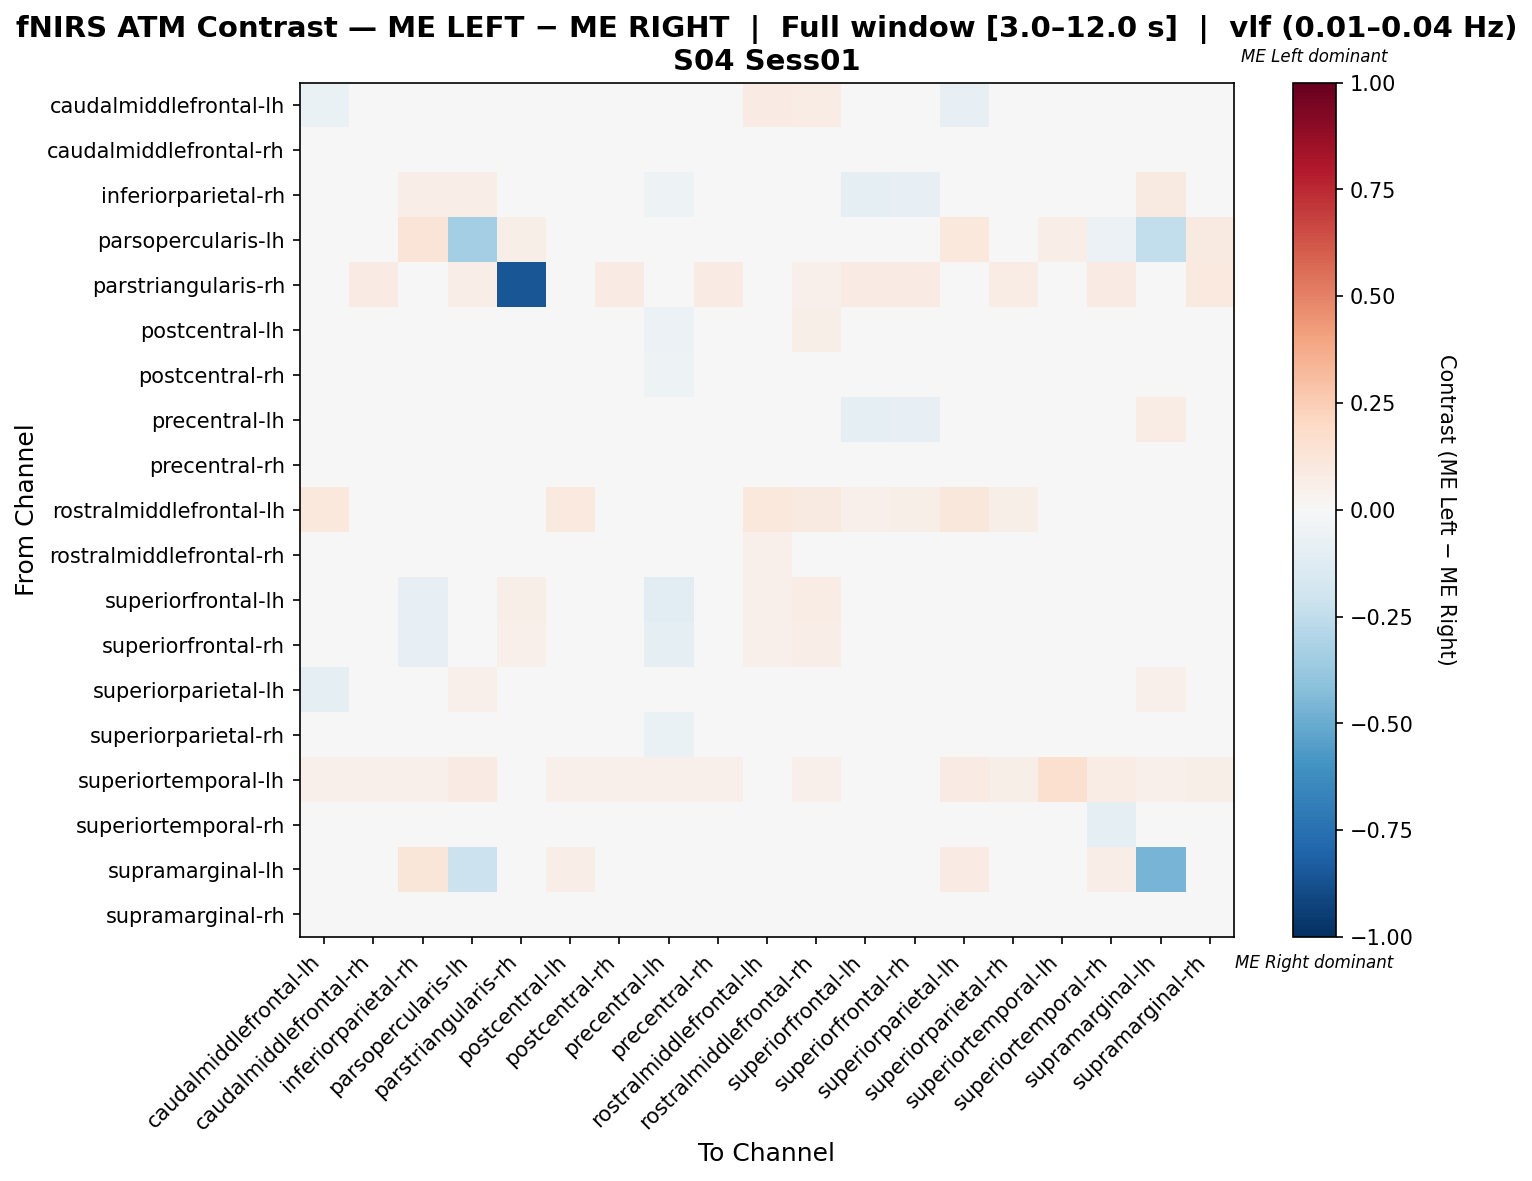

The data file committed next to this chart (first rows):
, caudalmiddlefrontal-lh, caudalmiddlefrontal-rh, inferiorparietal-rh, parsopercularis-lh, parstriangularis-rh, postcentral-lh, postcentral-rh, precentral-lh, precentral-rh, rostralmiddlefrontal-lh, rostralmiddlefrontal-rh, superiorfrontal-lh, superiorfrontal-rh, superiorparietal-lh, superiorparietal-rh, superiortemporal-lh, superiortemporal-rh, supramarginal-lh, supramarginal-rh
caudalmiddlefrontal-lh, -0.06898, -0.005426, -0.005426, 0.01128, 0.0, 0.02535, -0.001667, -0.005426, -0.01295, 0.08271, 0.07213, -0.01295, -0.005426, -0.08026, -0.005426, 0.03008, -0.04678, 0.04887, -0.0197
caudalmiddlefrontal-rh, -0.02714, 0.02073, -0.02731, 0.01333, 0.04267, 0.002022, 0.01002, -0.03265, 0.007398, 0.01867, 0.03716, -0.03798, -0.03798, -0.03531, -0.01131, 0.02133, -0.008516, 0.03467, 0.01019
inferiorparietal-rh, -0.01685, -0.01244, 0.06316, 0.06763, 0.02415, -0.0247, -0.02711, -0.05127, -0.0221, 0.01691, 0.01232, -0.0875, -0.08508, 0.04444, -0.03635, 0.01932, -0.01153, 0.09179, 0.03521
parsopercularis-lh, 0.01887, 0.02358, 0.1274, -0.3371, 0.06132, 0.01887, 0.01887, 0.01887, 0.01887, 0.01887, 0.01887, 0.0, 0.004717, 0.1085, 0.02358, 0.06604, -0.05545, -0.2443, 0.08962
parstriangularis-rh, 0.0, 0.08333, 0.04688, 0.0625, -0.8594, 0.04688, 0.07812, 0.0, 0.07812, 0.0, 0.05208, 0.07812, 0.07812, 0.0, 0.07292, 0.0, 0.08333, 0.0, 0.09896
postcentral-lh, -0.003445, 0.01225, -0.01589, 0.006316, 0.02105, -0.03598, -0.02718, -0.06029, 0.001722, 0.04421, 0.05703, -0.03943, -0.02794, 0.007847, -0.002297, 0.01684, -0.0201, 0.04, 0.02526
postcentral-rh, -0.009491, 0.02459, -0.01594, 0.007246, 0.03382, -0.02507, -0.03393, -0.05432, 0.02459, 0.02174, 0.04222, -0.04707, -0.0392, 0.002225, -0.003233, 0.01932, -0.005649, 0.0314, 0.02674
precentral-lh, 0.02047, 0.03559, -0.005985, 0.01657, 0.0, -0.003361, -0.01432, -0.01722, 0.00244, 0.03867, 0.04963, -0.09583, -0.08198, 0.005157, -0.02528, 0.0442, -0.03895, 0.07182, -0.001634
precentral-rh, -0.02495, 0.0102, -0.03221, 0.008547, 0.03989, -0.006571, 0.01622, -0.04646, 0.0216, 0.01994, 0.04117, -0.03506, -0.03506, -0.03221, -0.006571, 0.02279, -0.007536, 0.03419, 0.01209
rostralmiddlefrontal-lh, 0.1023, 0.03721, 0.03721, 0.01395, 0.0, 0.09767, 0.04186, 0.03721, 0.03721, 0.1023, 0.09302, 0.05116, 0.06047, 0.1116, 0.05581, 0.03721, 0.009302, 0.03721, 0.03721
rostralmiddlefrontal-rh, -0.005619, -0.008293, -0.0377, 0.008021, 0.02941, 0.02112, -0.005619, -0.0377, -0.01364, 0.05348, 0.03294, -0.01364, -0.008293, -0.002945, -0.008293, 0.02139, -0.0377, 0.03476, -0.02166
superiorfrontal-lh, 0.002991, 0.002671, -0.08547, 0.0, 0.05833, -0.01506, -0.01902, -0.1026, 0.011, 0.05, 0.07457, 0.01421, 0.02276, -0.01838, -0.001923, 0.0, 0.002885, 0.0, 0.002991
superiorfrontal-rh, 0.006511, 0.0006828, -0.08006, 0.007273, 0.05091, -0.008797, -0.02698, -0.0888, 0.004319, 0.05455, 0.06981, 0.002112, 0.01012, -0.01532, -0.005875, 0.007273, 0.002144, 0.007273, 0.002874
superiorparietal-lh, -0.1009, -0.01747, 0.03184, 0.05021, 0.0, -4.754659566374997e-05, -0.01, -0.03511, -0.02165, 0.04603, 0.03506, -0.04138, -0.0372, -0.01983, -0.02046, 0.03138, 0.02568, 0.0523, 0.03156
superiorparietal-rh, -0.01427, 0.003886, -0.04176, 0.01238, 0.03465, -0.007102, -0.01453, -0.06403, 0.006362, 0.0297, 0.04319, -0.03928, -0.0368, -0.01041, 0.002522, 0.02475, 0.008282, 0.03713, 0.02533
superiortemporal-lh, 0.05028, 0.05028, 0.05028, 0.07821, 0.0, 0.05028, 0.05028, 0.05028, 0.05028, 0.03911, 0.05028, 0.0, 0.005587, 0.0838, 0.05587, 0.1564, 0.07263, 0.05028, 0.05587
superiortemporal-rh, -0.03711, -0.0006514, -0.005141, 0.01554, 0.04455, -0.02809, -0.01166, -0.04521, -0.0006514, 0.007426, 0.01598, -0.01798, -0.0155, 0.02905, 0.00925, 0.03218, -0.08788, 0.0495, 0.04638
supramarginal-lh, 0.04068, 0.04746, 0.122, -0.2121, 0.0, 0.06441, 0.04746, 0.04746, 0.03729, 0.02373, 0.04068, 0.0, 0.00339, 0.08136, 0.04407, 0.02712, 0.06441, -0.4611, -0.01835
supramarginal-rh, -0.041, -0.009779, -0.001519, 0.04536, 0.04536, -0.008794, -0.002314, -0.0465, -0.009779, 0.01512, 0.01906, -0.03786, -0.0357, 0.02046, -0.001139, 0.02376, -0.002694, 0.01023, 0.01773
